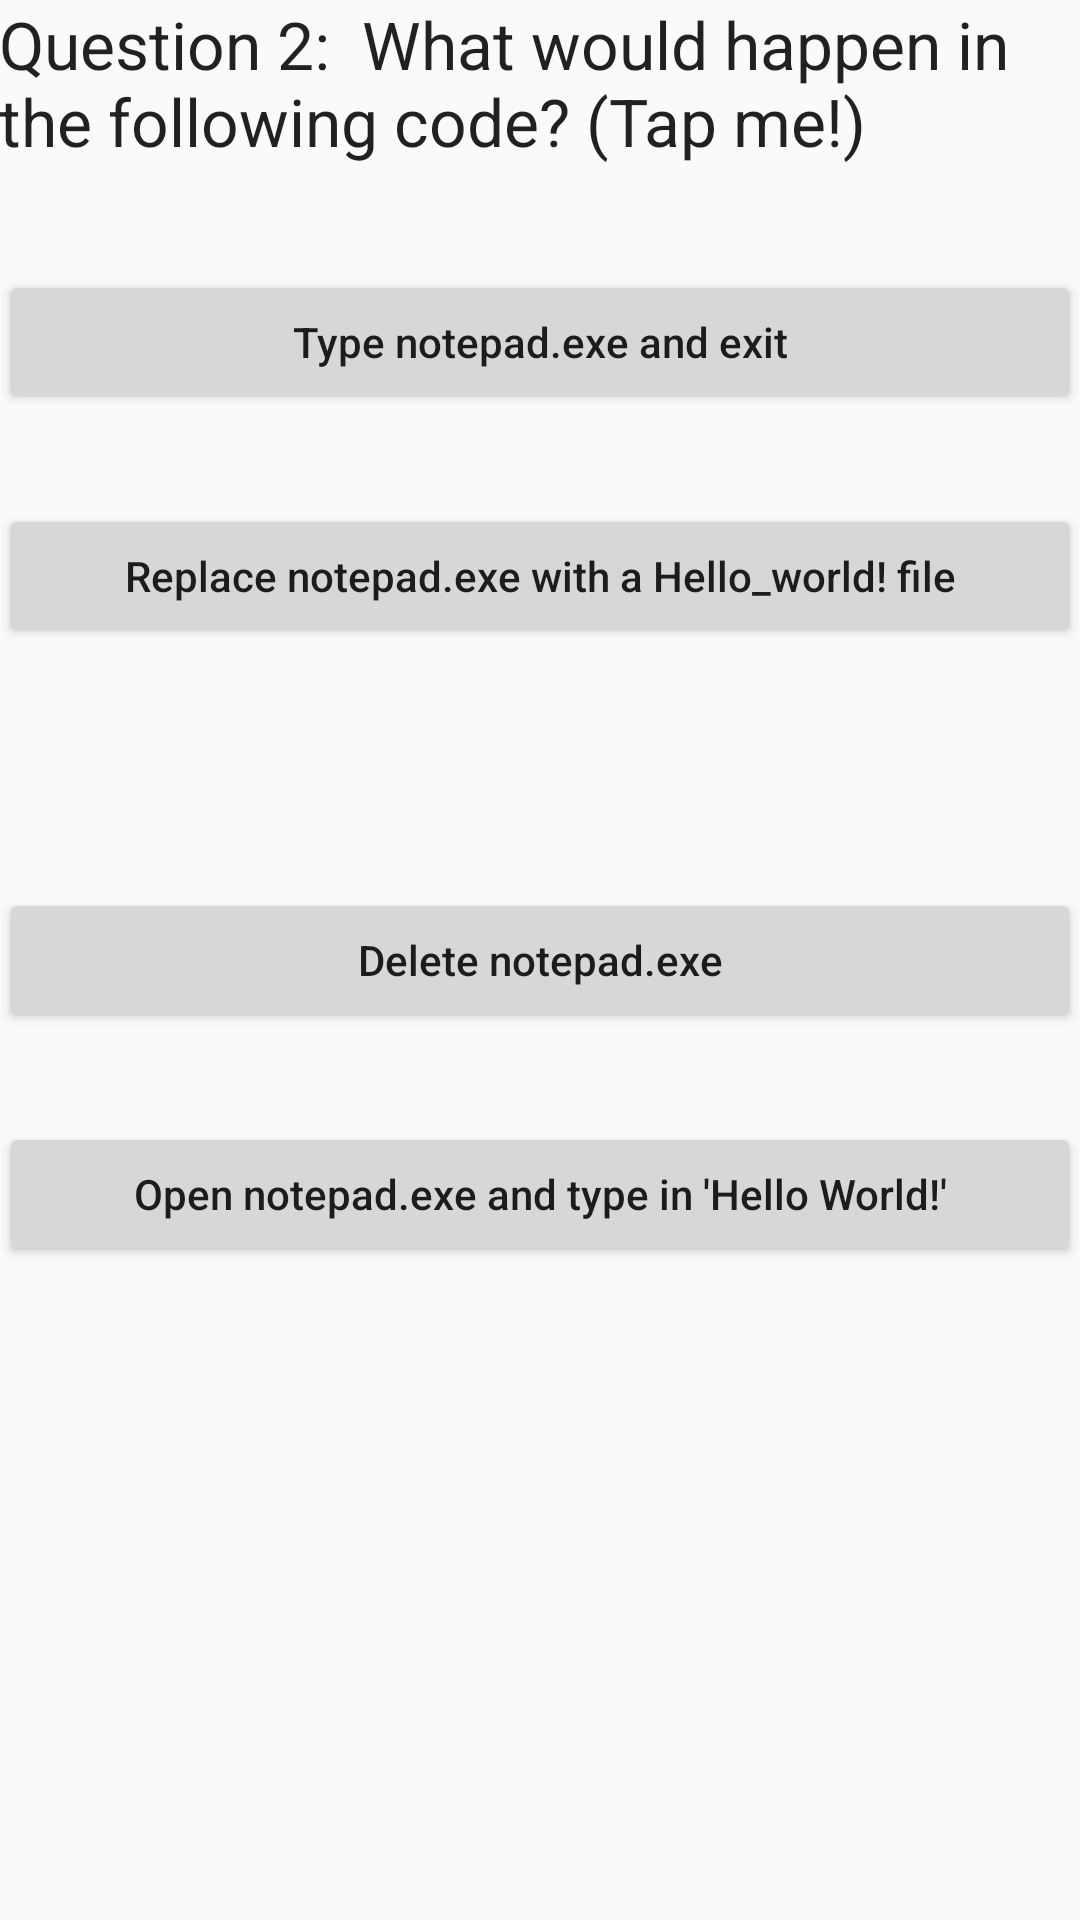

Write the Android layout XML for this screen, with the resource values it uses.
<!-- AndroidManifest.xml: application theme AppTheme -->
<!-- res/layout/content_question2.xml -->
<?xml version="1.0" encoding="utf-8"?>
<RelativeLayout xmlns:android="http://schemas.android.com/apk/res/android"
    xmlns:app="http://schemas.android.com/apk/res-auto"
    xmlns:tools="http://schemas.android.com/tools"
    android:layout_width="match_parent"
    android:layout_height="match_parent"
    android:paddingBottom="@dimen/activity_vertical_margin"
    android:paddingLeft="@dimen/activity_horizontal_margin"
    android:paddingRight="@dimen/activity_horizontal_margin"
    android:paddingTop="@dimen/activity_vertical_margin"
    app:layout_behavior="@string/appbar_scrolling_view_behavior"
    tools:context="educybersecurity.hawaii.maui.securityquizzer.Question2"
    tools:showIn="@layout/activity_question2">
    <Button
        android:layout_width="fill_parent"
        android:layout_height="wrap_content"
        android:text="Type notepad.exe and exit"
        android:id="@+id/button"
        android:layout_marginTop="90dp"
        android:layout_alignParentTop="true"
        android:layout_alignLeft="@+id/button3"
        android:layout_alignStart="@+id/button3"
        android:onClick="incorrect"/>

    <Button
        android:layout_width="fill_parent"
        android:layout_height="wrap_content"
        android:text="Replace notepad.exe with a Hello_world! file"
        android:id="@+id/button2"
        android:layout_below="@+id/button"
        android:layout_alignLeft="@+id/button"
        android:layout_alignStart="@+id/button"
        android:layout_marginTop="30dp"
        android:onClick="incorrect"/>

    <Button
        android:layout_width="fill_parent"
        android:layout_height="wrap_content"
        android:text="Delete notepad.exe"
        android:id="@+id/button3"
        android:layout_centerVertical="true"
        android:layout_centerHorizontal="true"
        android:layout_marginTop="30dp"
        android:onClick="incorrect"/>

    <Button
        android:layout_width="fill_parent"
        android:layout_height="wrap_content"
        android:text="Open notepad.exe and type in 'Hello World!'"
        android:id="@+id/button4"
        android:layout_below="@+id/button3"
        android:layout_alignLeft="@+id/button3"
        android:layout_alignStart="@+id/button3"
        android:layout_marginTop="30dp"
        android:onClick="correct"/>

    <TextView
        android:layout_width="wrap_content"
        android:layout_height="wrap_content"
        android:textAppearance="?android:attr/textAppearanceLarge"
        android:text="Question 2:  What would happen in the following code? (Tap me!)"
        android:id="@+id/textView"
        android:layout_alignParentStart="false"
        android:layout_alignParentTop="true"
        android:layout_alignRight="@+id/button"
        android:layout_alignEnd="@+id/button"
        android:layout_alignParentLeft="true"
        android:clickable="true"
        android:onClick="run"/>
</RelativeLayout>
<!-- res/layout/activity_question2.xml (included above) -->
<?xml version="1.0" encoding="utf-8"?>
<android.support.design.widget.CoordinatorLayout xmlns:android="http://schemas.android.com/apk/res/android"
    xmlns:app="http://schemas.android.com/apk/res-auto"
    xmlns:tools="http://schemas.android.com/tools"
    android:layout_width="match_parent"
    android:layout_height="match_parent"
    android:fitsSystemWindows="true"
    tools:context="educybersecurity.hawaii.maui.securityquizzer.Question2">

    <android.support.design.widget.AppBarLayout
        android:layout_width="match_parent"
        android:layout_height="wrap_content"
        android:theme="@style/AppTheme.AppBarOverlay">

        <android.support.v7.widget.Toolbar
            android:id="@+id/toolbar"
            android:layout_width="match_parent"
            android:layout_height="?attr/actionBarSize"
            android:background="?attr/colorPrimary"
            app:popupTheme="@style/AppTheme.PopupOverlay" />

    </android.support.design.widget.AppBarLayout>

    <include layout="@layout/content_question2" />

</android.support.design.widget.CoordinatorLayout>
<!-- resources referenced by this layout -->
<resources>
  <style name="AppTheme.AppBarOverlay" parent="ThemeOverlay.AppCompat.Dark.ActionBar" />
  <style name="AppTheme.PopupOverlay" parent="ThemeOverlay.AppCompat.Light" />
  <style name="AppTheme" parent="Theme.AppCompat.Light.DarkActionBar">
          
          <item name="colorPrimary">@color/colorPrimary</item>
          
          <item name="android:textAllCaps">false</item>
          <item name="colorPrimaryDark">@color/colorPrimaryDark</item>
          <item name="colorAccent">@color/colorAccent</item>
      </style>
  <!-- not gathered from this repository: default colours our renderer supplied (Android Studio template values) -->
  <color name="colorPrimary">#FF6200EE</color>
  <color name="colorPrimaryDark">#FF3700B3</color>
  <color name="colorAccent">#FF03DAC5</color>
</resources>
